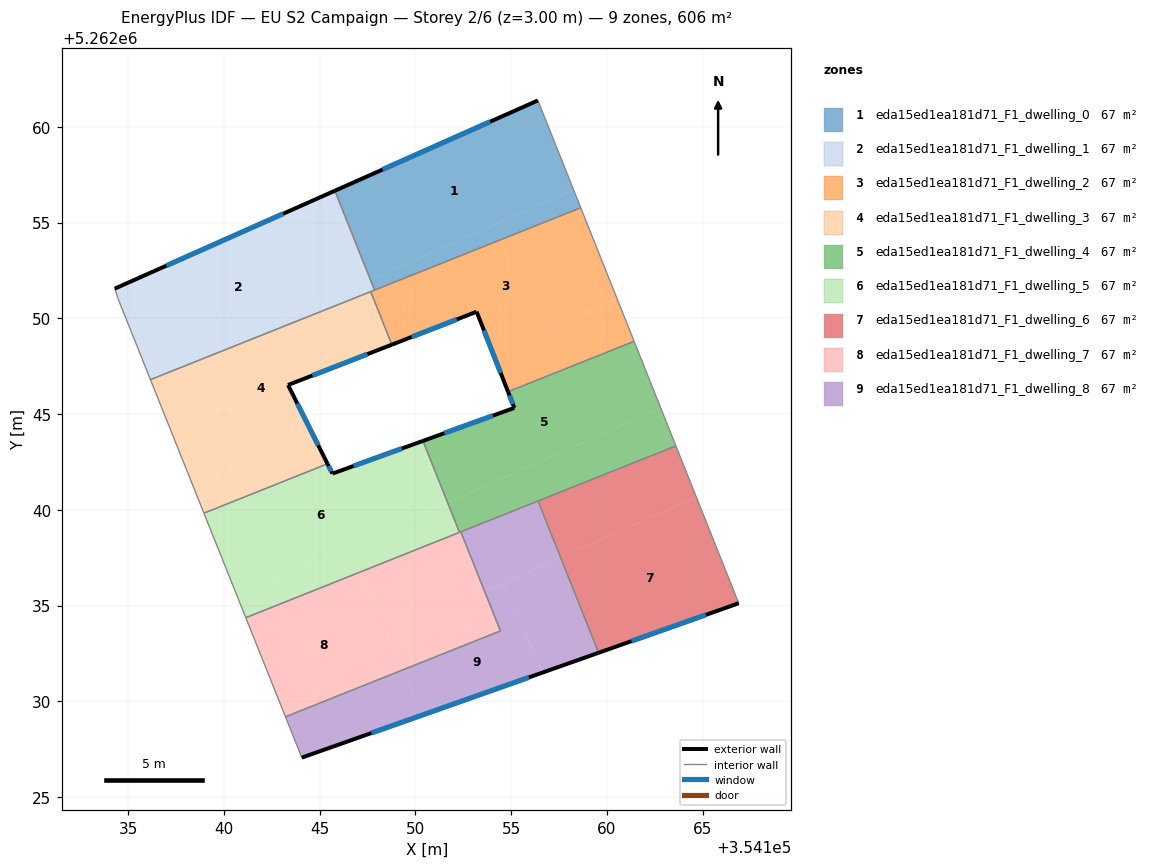
=== STOREY PLAN SPEC (per zone: floor XY polygon, exterior-wall plan segments, windows/doors) ===
zone 1: eda15ed1ea181d71_F1_dwelling_0  (67.3 m²)
  floor: (354156.39, 5262061.37) (354158.25, 5262056.72) (354147.65, 5262052.01) (354145.79, 5262056.66)
  floor: (354158.25, 5262056.72) (354158.63, 5262055.77) (354147.87, 5262051.47) (354147.65, 5262052.01)
  exterior wall: (354156.39, 5262061.37) – (354145.79, 5262056.66)  [11.6 m]
    window: (354153.90, 5262060.27) – (354148.28, 5262057.77)  [9.8 m²]
  interior walls: 3
zone 2: eda15ed1ea181d71_F1_dwelling_1  (67.3 m²)
  floor: (354145.24, 5262056.41) (354147.28, 5262051.84) (354136.13, 5262046.88) (354134.47, 5262051.03) (354134.30, 5262051.55)
  floor: (354145.79, 5262056.66) (354147.65, 5262052.01) (354147.28, 5262051.84) (354145.24, 5262056.41)
  floor: (354147.43, 5262051.91) (354147.66, 5262051.39) (354136.17, 5262046.80) (354136.13, 5262046.88)
  floor: (354147.65, 5262052.01) (354147.87, 5262051.47) (354147.66, 5262051.39) (354147.43, 5262051.91)
  exterior wall: (354145.79, 5262056.66) – (354134.30, 5262051.55)  [12.6 m]
    window: (354143.10, 5262055.46) – (354137.00, 5262052.75)  [10.6 m²]
  interior walls: 5
zone 3: eda15ed1ea181d71_F1_dwelling_2  (67.3 m²)
  floor: (354158.63, 5262055.77) (354160.53, 5262051.02) (354154.06, 5262048.14) (354153.19, 5262050.34) (354148.87, 5262048.66) (354147.72, 5262051.25) (354147.66, 5262051.39)
  floor: (354160.53, 5262051.02) (354161.42, 5262048.80) (354154.83, 5262046.17) (354154.06, 5262048.14)
  floor: (354147.72, 5262051.25) (354148.87, 5262048.66) (354148.77, 5262048.62)
  exterior wall: (354153.19, 5262050.34) – (354154.83, 5262046.17)  [4.5 m]
    window: (354153.58, 5262049.36) – (354154.45, 5262047.15)  [3.8 m²]
  exterior wall: (354148.77, 5262048.62) – (354153.19, 5262050.34)  [4.7 m]
    window: (354149.81, 5262049.03) – (354152.15, 5262049.94)  [4.0 m²]
  interior walls: 5
zone 4: eda15ed1ea181d71_F1_dwelling_3  (67.3 m²)
  floor: (354147.72, 5262051.25) (354148.77, 5262048.62) (354143.35, 5262046.52) (354144.63, 5262043.95) (354138.41, 5262041.18) (354136.17, 5262046.80) (354147.66, 5262051.39)
  floor: (354144.63, 5262043.95) (354145.41, 5262042.40) (354138.96, 5262039.83) (354138.41, 5262041.18)
  exterior wall: (354143.35, 5262046.52) – (354148.77, 5262048.62)  [5.8 m]
    window: (354144.62, 5262047.01) – (354147.50, 5262048.13)  [4.9 m²]
  exterior wall: (354145.41, 5262042.40) – (354143.35, 5262046.52)  [4.6 m]
    window: (354144.92, 5262043.37) – (354143.83, 5262045.55)  [3.9 m²]
  interior walls: 4
zone 5: eda15ed1ea181d71_F1_dwelling_4  (67.3 m²)
  floor: (354161.42, 5262048.80) (354162.80, 5262045.32) (354151.68, 5262040.37) (354150.39, 5262043.60) (354155.16, 5262045.32) (354154.83, 5262046.17)
  floor: (354162.80, 5262045.32) (354163.60, 5262043.34) (354152.34, 5262038.84) (354151.87, 5262039.89) (354151.68, 5262040.37)
  floor: (354151.87, 5262039.89) (354152.34, 5262038.84) (354152.30, 5262038.82)
  exterior wall: (354155.16, 5262045.32) – (354150.39, 5262043.60)  [5.1 m]
    window: (354154.04, 5262044.92) – (354151.51, 5262044.00)  [4.3 m²]
  exterior wall: (354154.83, 5262046.17) – (354155.16, 5262045.32)  [0.9 m]
    window: (354154.91, 5262045.97) – (354155.09, 5262045.52)  [0.8 m²]
  interior walls: 6
zone 6: eda15ed1ea181d71_F1_dwelling_5  (67.3 m²)
  floor: (354150.21, 5262043.53) (354151.63, 5262040.35) (354140.69, 5262035.49) (354138.96, 5262039.83) (354145.41, 5262042.40) (354145.67, 5262041.89)
  floor: (354150.39, 5262043.60) (354151.68, 5262040.37) (354151.63, 5262040.35) (354150.21, 5262043.53)
  floor: (354151.66, 5262040.37) (354151.87, 5262039.89) (354152.30, 5262038.82) (354147.06, 5262036.73) (354146.47, 5262038.06)
  floor: (354146.47, 5262038.06) (354147.06, 5262036.73) (354141.14, 5262034.37) (354140.69, 5262035.49)
  exterior wall: (354150.39, 5262043.60) – (354145.67, 5262041.89)  [5.0 m]
    window: (354149.28, 5262043.20) – (354146.78, 5262042.29)  [4.2 m²]
  exterior wall: (354145.67, 5262041.89) – (354145.41, 5262042.40)  [0.6 m]
    window: (354145.61, 5262042.01) – (354145.47, 5262042.28)  [0.5 m²]
  interior walls: 4
zone 7: eda15ed1ea181d71_F1_dwelling_6  (67.3 m²)
  floor: (354163.60, 5262043.34) (354164.66, 5262040.66) (354157.58, 5262037.51) (354156.40, 5262040.46)
  floor: (354164.66, 5262040.66) (354166.88, 5262035.12) (354159.56, 5262032.54) (354157.58, 5262037.51)
  exterior wall: (354159.56, 5262032.54) – (354166.88, 5262035.12)  [7.8 m]
    window: (354161.28, 5262033.15) – (354165.16, 5262034.52)  [6.5 m²]
  interior walls: 3
zone 8: eda15ed1ea181d71_F1_dwelling_7  (67.3 m²)
  floor: (354147.06, 5262036.73) (354149.32, 5262031.64) (354143.21, 5262029.20) (354141.14, 5262034.37)
  floor: (354152.68, 5262038.07) (354154.44, 5262033.68) (354149.32, 5262031.64) (354147.06, 5262036.73) (354152.34, 5262038.84)
  floor: (354152.37, 5262038.85) (354152.68, 5262038.07) (354152.34, 5262038.84)
  interior walls: 5
zone 9: eda15ed1ea181d71_F1_dwelling_8  (67.3 m²)
  floor: (354157.58, 5262037.51) (354159.56, 5262032.54) (354156.64, 5262031.50) (354154.56, 5262036.17)
  floor: (354154.56, 5262036.17) (354156.64, 5262031.50) (354150.37, 5262029.29) (354149.32, 5262031.64) (354154.44, 5262033.68) (354152.68, 5262038.07) (354153.70, 5262035.79)
  floor: (354149.32, 5262031.64) (354150.37, 5262029.29) (354144.07, 5262027.06) (354143.21, 5262029.20)
  floor: (354156.40, 5262040.46) (354157.58, 5262037.51) (354153.70, 5262035.79) (354152.68, 5262038.07) (354152.37, 5262038.85)
  exterior wall: (354144.07, 5262027.06) – (354159.56, 5262032.54)  [16.4 m]
    window: (354147.71, 5262028.35) – (354155.93, 5262031.25)  [13.9 m²]
  interior walls: 5

=== DERIVED (storey summary) ===
Building: EU S2 Campaign
Storey: 2 of 6  (floor level z = 3.00 m)
Storey gross floor area: 606.0 m²
Zones on this storey: 9
  - eda15ed1ea181d71_F1_dwelling_0: floor 67.3 m²; exterior wall 11.6 m (34.8 m²); 1 window(s) 9.8 m²; WWR 28.1%
  - eda15ed1ea181d71_F1_dwelling_1: floor 67.3 m²; exterior wall 12.6 m (37.7 m²); 1 window(s) 10.6 m²; WWR 28.1%
  - eda15ed1ea181d71_F1_dwelling_2: floor 67.3 m²; exterior wall 9.2 m (27.7 m²); 2 window(s) 7.8 m²; WWR 28.1%
  - eda15ed1ea181d71_F1_dwelling_3: floor 67.3 m²; exterior wall 10.4 m (31.3 m²); 2 window(s) 8.8 m²; WWR 28.1%
  - eda15ed1ea181d71_F1_dwelling_4: floor 67.3 m²; exterior wall 6.0 m (17.9 m²); 2 window(s) 5.0 m²; WWR 28.1%
  - eda15ed1ea181d71_F1_dwelling_5: floor 67.3 m²; exterior wall 5.6 m (16.8 m²); 2 window(s) 4.7 m²; WWR 28.1%
  - eda15ed1ea181d71_F1_dwelling_6: floor 67.3 m²; exterior wall 7.8 m (23.3 m²); 1 window(s) 6.5 m²; WWR 28.1%
  - eda15ed1ea181d71_F1_dwelling_7: floor 67.3 m²
  - eda15ed1ea181d71_F1_dwelling_8: floor 67.3 m²; exterior wall 16.4 m (49.3 m²); 1 window(s) 13.9 m²; WWR 28.1%
Zone adjacency (shared interzone walls):
  - eda15ed1ea181d71_F1_dwelling_0 ↔ eda15ed1ea181d71_F1_dwelling_1
  - eda15ed1ea181d71_F1_dwelling_0 ↔ eda15ed1ea181d71_F1_dwelling_2
  - eda15ed1ea181d71_F1_dwelling_1 ↔ eda15ed1ea181d71_F1_dwelling_2
  - eda15ed1ea181d71_F1_dwelling_1 ↔ eda15ed1ea181d71_F1_dwelling_3
  - eda15ed1ea181d71_F1_dwelling_2 ↔ eda15ed1ea181d71_F1_dwelling_3
  - eda15ed1ea181d71_F1_dwelling_2 ↔ eda15ed1ea181d71_F1_dwelling_4
  - eda15ed1ea181d71_F1_dwelling_3 ↔ eda15ed1ea181d71_F1_dwelling_5
  - eda15ed1ea181d71_F1_dwelling_4 ↔ eda15ed1ea181d71_F1_dwelling_5
  - eda15ed1ea181d71_F1_dwelling_4 ↔ eda15ed1ea181d71_F1_dwelling_6
  - eda15ed1ea181d71_F1_dwelling_4 ↔ eda15ed1ea181d71_F1_dwelling_7
  - eda15ed1ea181d71_F1_dwelling_4 ↔ eda15ed1ea181d71_F1_dwelling_8
  - eda15ed1ea181d71_F1_dwelling_5 ↔ eda15ed1ea181d71_F1_dwelling_7
  - eda15ed1ea181d71_F1_dwelling_6 ↔ eda15ed1ea181d71_F1_dwelling_8
  - eda15ed1ea181d71_F1_dwelling_7 ↔ eda15ed1ea181d71_F1_dwelling_8